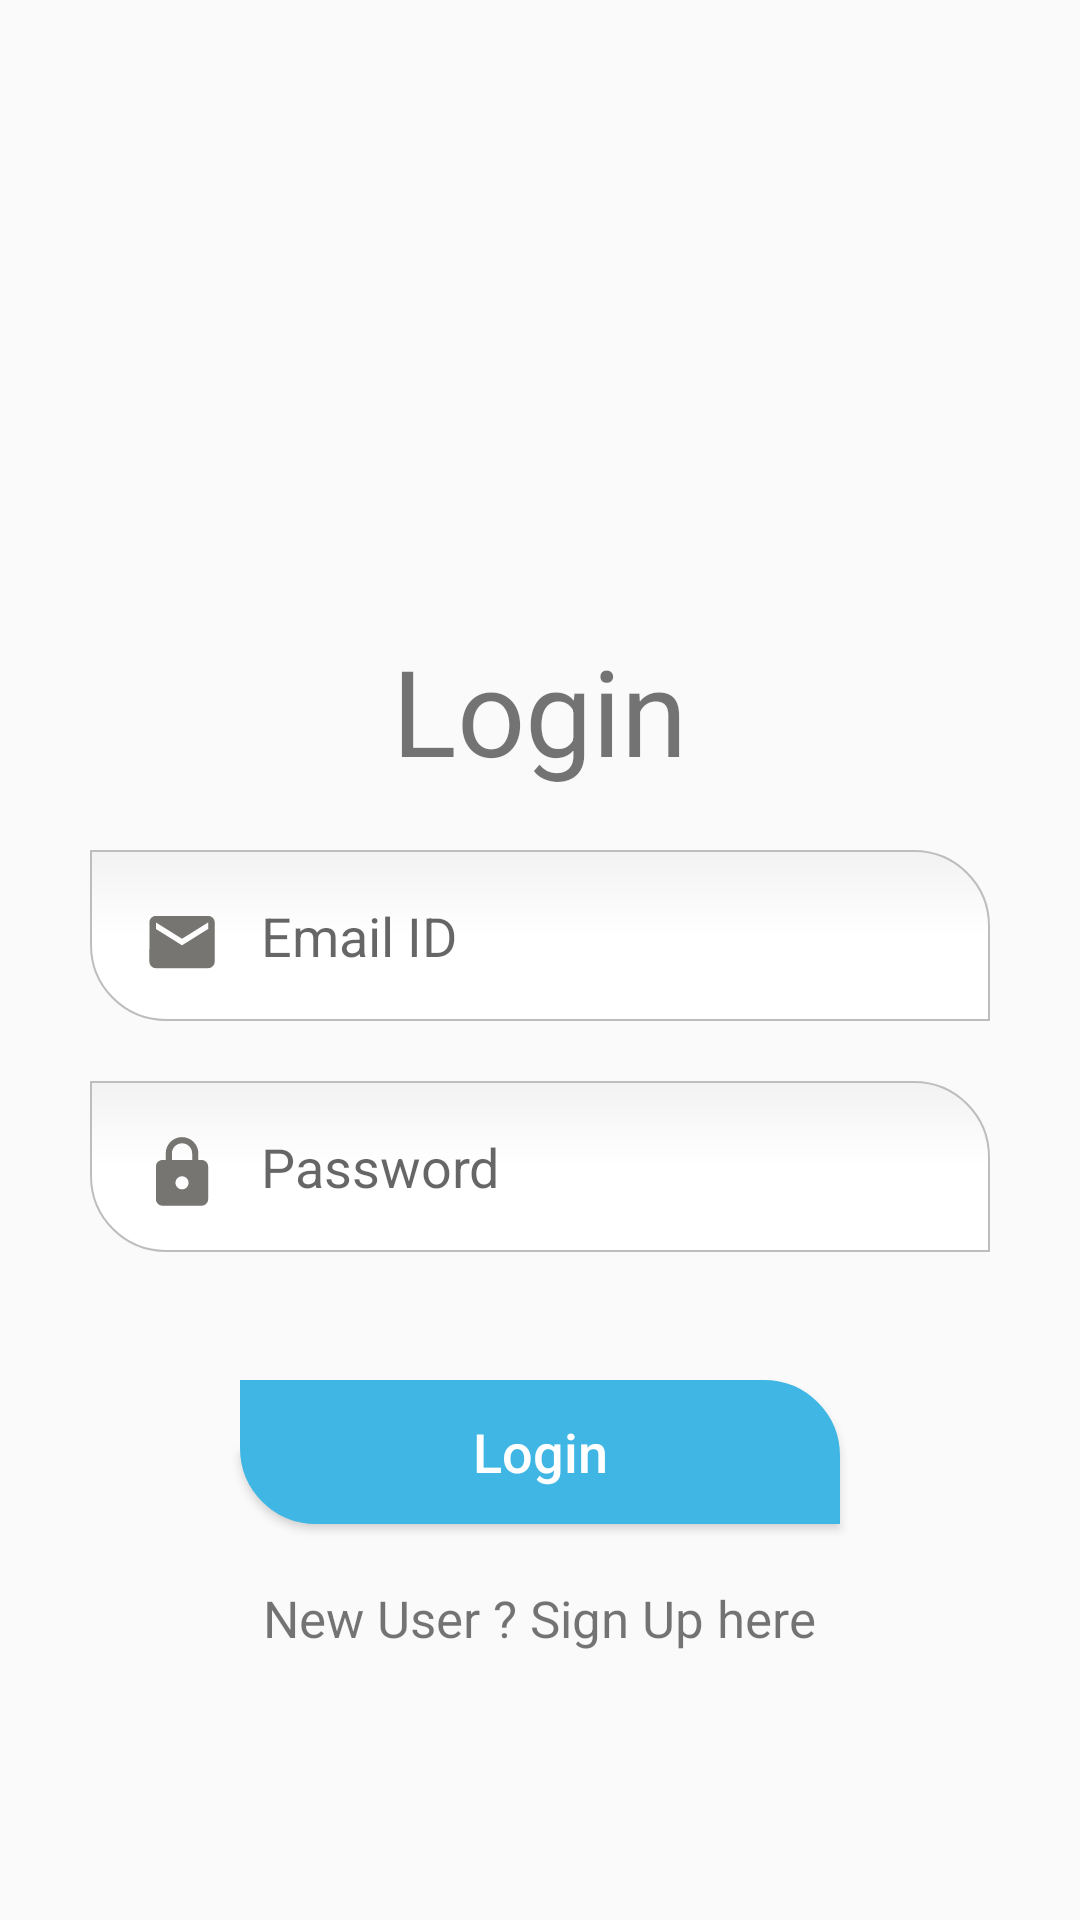

Produce the Android XML layout that renders to this screen, including the resource entries it uses.
<!-- AndroidManifest.xml: activity theme AppTheme -->
<!-- res/layout/activity_login.xml -->
<?xml version="1.0" encoding="utf-8"?>
<ScrollView
    xmlns:android="http://schemas.android.com/apk/res/android"
    android:layout_width="match_parent"
    android:layout_height="match_parent">
<LinearLayout xmlns:android="http://schemas.android.com/apk/res/android"
    xmlns:app="http://schemas.android.com/apk/res-auto"
    xmlns:tools="http://schemas.android.com/tools"
    android:layout_width="match_parent"
    android:layout_height="match_parent"
    tools:context=".loginActivity"
    android:orientation="vertical"
    android:fitsSystemWindows="true"
    >

    <ImageView
        android:layout_width="120dp"
        android:layout_height="120dp"
        android:src="@drawable/firebase_logo"
        android:layout_gravity="center"
        android:layout_marginTop="80dp"
        />
    <TextView
        android:layout_width="wrap_content"
        android:layout_height="wrap_content"
        android:text="Login"
        android:layout_gravity="center"
        android:layout_marginTop="10dp"
        android:textSize="40dp"
        />
    <EditText
        android:id="@+id/et_emailID"
        android:layout_width="300dp"
        android:layout_height="wrap_content"
        android:layout_gravity="center"
        android:padding="15dp"
        android:layout_marginTop="20dp"
        android:hint="Email ID"
        android:background="@drawable/rounded_corner_radius"
        android:drawableLeft="@drawable/email_id"
        android:drawablePadding="15dp"
        />
    <EditText
        android:id="@+id/et_password"
        android:layout_width="300dp"
        android:layout_height="wrap_content"
        android:layout_gravity="center"
        android:padding="15dp"
        android:inputType="textPassword"
        android:layout_marginTop="20dp"
        android:hint="Password"
        android:background="@drawable/rounded_corner_radius"
        android:drawableLeft="@drawable/password"
        android:drawablePadding="15dp"
        />
    <TextView
        android:id="@+id/tv_errorText1"
        android:layout_width="wrap_content"
        android:layout_height="wrap_content"
        android:layout_gravity="center"
        android:text=""
        android:textSize="17sp"
        android:textColor="#fa0000"
        android:layout_marginTop="10dp"
        />
    <Button
        android:id="@+id/bt_loginButton"
        android:layout_width="200dp"
        android:layout_height="wrap_content"
        android:text="Login"
        android:textSize="18sp"
        android:textAllCaps="false"
        android:textColor="#ffffff"
        android:backgroundTint="#3FB6E4"
        android:layout_gravity="center"
        android:layout_marginTop="10dp"
        android:background="@drawable/rounded_corner_radius"

        />
    <TextView
        android:id="@+id/tv_signUpText"
        android:layout_width="wrap_content"
        android:layout_height="wrap_content"
        android:layout_gravity="center"
        android:text="New User ? Sign Up here"
        android:layout_marginTop="20dp"
        android:textSize="17dp"
        />
    <ProgressBar
        android:id="@+id/pb_login"
        android:layout_width="wrap_content"
        android:layout_height="wrap_content"
        android:scrollbarSize="20dp"
        android:layout_gravity="center"
        android:layout_marginTop="20dp"
        android:visibility="invisible"
        android:indeterminateTint="#3FB6E4"
        android:indeterminate="true"

        />
</LinearLayout>
</ScrollView>
<!-- resources referenced by this layout -->
<resources>
  <!-- drawable email_id (drawable-anydpi) -->
  <vector xmlns:android="http://schemas.android.com/apk/res/android"
      android:width="27dp"
      android:height="27dp"
      android:viewportWidth="24.8"
      android:viewportHeight="24.8"
      android:tint="#767572">
    <group android:translateX="2.4"
        android:translateY="2.4">
        <path
            android:fillColor="#FF000000"
            android:pathData="M20,4L4,4c-1.1,0 -1.99,0.9 -1.99,2L2,18c0,1.1 0.9,2 2,2h16c1.1,0 2,-0.9 2,-2L22,6c0,-1.1 -0.9,-2 -2,-2zM20,8l-8,5 -8,-5L4,6l8,5 8,-5v2z"/>
    </group>
  </vector>
  <!-- drawable password (drawable-anydpi) -->
  <vector xmlns:android="http://schemas.android.com/apk/res/android"
      android:width="27dp"
      android:height="27dp"
      android:viewportWidth="24.8"
      android:viewportHeight="24.8"
      android:tint="#767572">
    <group android:translateX="2.4"
        android:translateY="2.4">
        <path
            android:fillColor="#FF000000"
            android:pathData="M18,8h-1L17,6c0,-2.76 -2.24,-5 -5,-5S7,3.24 7,6v2L6,8c-1.1,0 -2,0.9 -2,2v10c0,1.1 0.9,2 2,2h12c1.1,0 2,-0.9 2,-2L20,10c0,-1.1 -0.9,-2 -2,-2zM12,17c-1.1,0 -2,-0.9 -2,-2s0.9,-2 2,-2 2,0.9 2,2 -0.9,2 -2,2zM15.1,8L8.9,8L8.9,6c0,-1.71 1.39,-3.1 3.1,-3.1 1.71,0 3.1,1.39 3.1,3.1v2z"/>
    </group>
  </vector>
  <!-- drawable rounded_corner_radius: vector/xml drawable (drawable, 2637 chars, omitted) -->
  <style name="AppTheme" parent="Theme.AppCompat.Light.NoActionBar">
          
          <item name="colorPrimary">@color/colorPrimary</item>
          <item name="colorPrimaryDark">@color/colorPrimaryDark</item>
          <item name="colorAccent">@color/colorAccent</item>
          <item name="android:windowTranslucentNavigation">true</item>
          <item name="android:windowTranslucentStatus">true</item>
          <item name="android:statusBarColor">@android:color/transparent</item>
          <item name="android:windowEnableSplitTouch">false</item>
          <item name="android:windowLightStatusBar">true</item>
      </style>
  <!-- not gathered from this repository: default colours our renderer supplied (Android Studio template values) -->
  <color name="colorPrimary">#FF6200EE</color>
  <color name="colorPrimaryDark">#FF3700B3</color>
  <color name="colorAccent">#FF03DAC5</color>
</resources>
